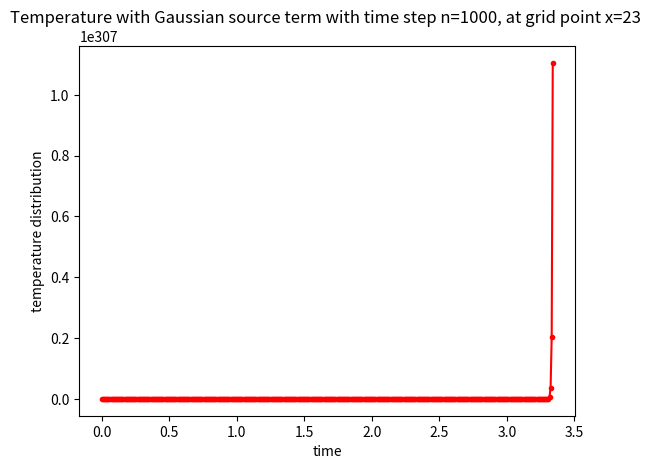

The script that saved this image:
#!/usr/bin/env python3
# -*- coding: utf-8 -*-
"""
Created on Tuesday 07 14 14:55:12 2020

1D code for heat equation, with Crank-Nicolson

Ref: LeVeque Chapter 9, pg 183

u_t = kappa*(1/r*u_r + u_rr) (with kappa = 1 WLOG)

u(x,0)=eta(x)
u(0,t)=g0(t)
u(1,t)=g1(t)

xi = ih, tn = nk, h = Delta x, k = Delta t

CN:
(U^n+1_i - U^n_i)/k =k/2h*1/r_i(U^n_i+1 - U^n_i + U^n+1_i+1 - U^n+1_i) + 1/2h^2(U^n_i-1 - 2U^n_i + U^n_i+1 + U^n+1_i-1 - 2U^n+1_i + U^n+1_i+1) + source term  

rewrite for main time stepping:
-k/2h^2 * T^n+1_i-1 + (1 + k/2h * 1/ri + k/h^2) * T^n+1_i + (-k/h^2 * 1/ri - k/2h^2) * T^n+1_i+1
=
k/2h^2 * T^n_i-1 + (1 - k/2h * 1/ri - k/h^2) * T^n_i + (k/h^2 * 1/ri + k/2h^2) * T^n_i+1

bdry condition: 

rhs[0] = k/2h^2 (g0(tn) + g0(tn + k)) + (1-k/2h * 1/r1 - k/h^2)* T^n_1 + k/2h * 1/r1 + k/2h^2) * T^n_2

rhs[-1] = k/2h^2* T^n_m-1 + (1-k/2h * 1/rm - k/h^2) * T^n_m + (k/2h * 1/rm + k/2h^2) * (g1(tn) + g1(tn + k))
 

stability to test; standard heat equation CN stable for any k>0. Take k = O(h)
[redacted]
"""

import numpy as np
from scipy import sparse
from matplotlib import pyplot as plt

# number of grid points, space grid points x
m = 50
x = np.linspace(0, 1, m)

# number of time steps
n = 1000
t0 = 0
t = np.linspace(t0, 8, n)

# define h and k

h = 1/m # h is grid size
k = t[1] - t0 # k is time step

# please note that r has changed, r1 and r2 are also new
r = k / (h ** 2)
r1 = 0.5 * r # r1 = k / (2 * h ** 2)
r2 = k / (2 * h) 

######################################################################
# %% define bdry and initial conditions. Just examples, to modify

# initial condition being a small cos func
def eta(x):
    return 0.005 * np.cos(x)


# tree center being a small cos func; outside with source term being a Gaussian func
def g0(t):
    return 0.005 * np.cos(t)


# bdry condition at tree bark ~ source term?
def g1(t):
    # gaussian(x, mu, sig)
    mu = 4 # start meansuring at 8 am, peak at 12
    sig = 1
    return np.exp(-np.power(t - mu, 2.) / (2 * np.power(sig, 2.))) + 3

#######################################################################

# %% define matrices in time stepping. Diagonal/super diagonal depend on ri
a = -r1 * np.ones(m-1) 
b = np.ones(m)
for j in range(m):
    b[j] = 1 + r2 / (j * h + h) + r1
c = np.ones(m-1)
for j in range(m-1):
    c[j] = -r2 / ( j * h + h) - r1

tridiag = sparse.diags([a, b, c], [-1, 0, 1], shape=(m, m)).toarray()

#%%

soln = []

# IC
U0 = eta(x)

#%%
#  Solving Ax1 = Bx0, this is B. Need to modify bdry condition each step
aa = r1 * np.ones(m-1) 
bb = np.ones(m)
for j in range(m):
    bb[j] = 1 - r2 / (j * h + h) - r1
cc = np.ones(m-1)
for j in range(m-1):
    cc[j] = r2 / ( j * h + h) + r1

B = sparse.diags([aa, bb, cc], [-1, 0, 1], shape=(m, m)).toarray()


soln.append(U0)

# %% main time stepping

for i in range(n-1): 
    rhs = B.dot(U0)
    rhs[0] = rhs[0] + r1 * (g0(t0 + i*k) + g0(t0 + (i+1)*k))
    rhs[-1] = rhs[-1] + (r2 / (m * h) + r1) * (g1(t0 + i*k) + g1(t0 + (i+1)*k))
    U1 = np.linalg.solve(tridiag, rhs)  # sparse.linalg.lsqr(tridiag, rhs)
    U0 = U1
    soln.append(U0)
#%%

soln_plot = np.asarray(soln)

print(soln_plot.shape)

print("max and min of soln at final step = ",np.max(soln_plot[-1,:]),np.min(soln_plot[-1,:]))

grid_point = 23
plt.plot(t, soln_plot[:,grid_point], '.r-')
plt.title('Temperature with Gaussian source term with time step n=%i, at grid point x=%i ' %(n,grid_point) )
plt.xlabel('time')
plt.ylabel('temperature distribution')
plt.show()

"""
Test Gaussian: https://stackoverflow.com/questions/14873203/plotting-of-1-dimensional-gaussian-distribution-function

from matplotlib import pyplot as plt
import numpy as np

def gaussian(x, mu, sig):
    return np.exp(-np.power(x - mu, 2.) / (2 * np.power(sig, 2.)))

x_values = np.linspace(-3, 3, 120)
for mu, sig in [(-1, 1), (0, 2), (2, 3)]:
    plt.plot(x_values, gaussian(x_values, mu, sig))

plt.show()
"""
